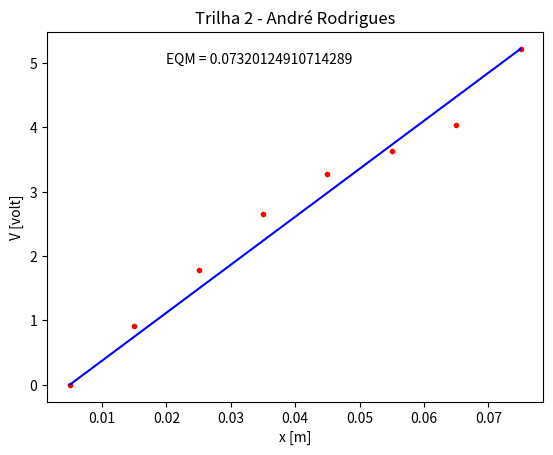

This chart was generated by the following Python code:
#Programa: Trilha_1.py
#Ajuste por mínimos quadrados 
#PFDE - Lab#1  
import numpy as np #Manipulação numérica
import matplotlib.pyplot as plt #Visualização gráfica

N = 8 #Número de dados
Vi = [0, 0.919, 1.791, 2.65, 3.28, 3.63, 4.03, 5.22] #Arranjo dos dados obtidos
i = np.arange(1,N+1,1) #Arranjo dos dados obtidos
W = 0.01 #Definindo a largura dos eixos
xi = W*(i-1) + W/2 #Cálculo das posições dos dados
plt.plot(xi, Vi, 'r.') #Plotando os pontos medidos em vermelho

#Ajuste do Modelo
g = xi - W/2 #Translação das coordenadas
k = np.sum(Vi*g)/np.sum(g*g) #Fórmula de mínimos quadrados
xc = np.linspace(np.min(xi),np.max(xi),100)#Xc cria um array com 100 pontos igualmente espaçados entre os valores mínimos e máximos de xi
yc = k*(xc - W/2) #Yc calcula os valores ajustados correspondentes.
plt.plot(xc, yc, 'b') #Plotando a linha de ajuste em azul
plt.xlabel('x [m]')
plt.ylabel('V [volt]')

#EQM
EQM = (1/N)*sum(np.square(Vi-k*(xi-W/2))) #Cálculo de EQM
print("EQM =", EQM)
plt.text(0.02,5,'EQM = ' + str(EQM))
plt.title("Trilha 2 - André Rodrigues")
plt.show()
